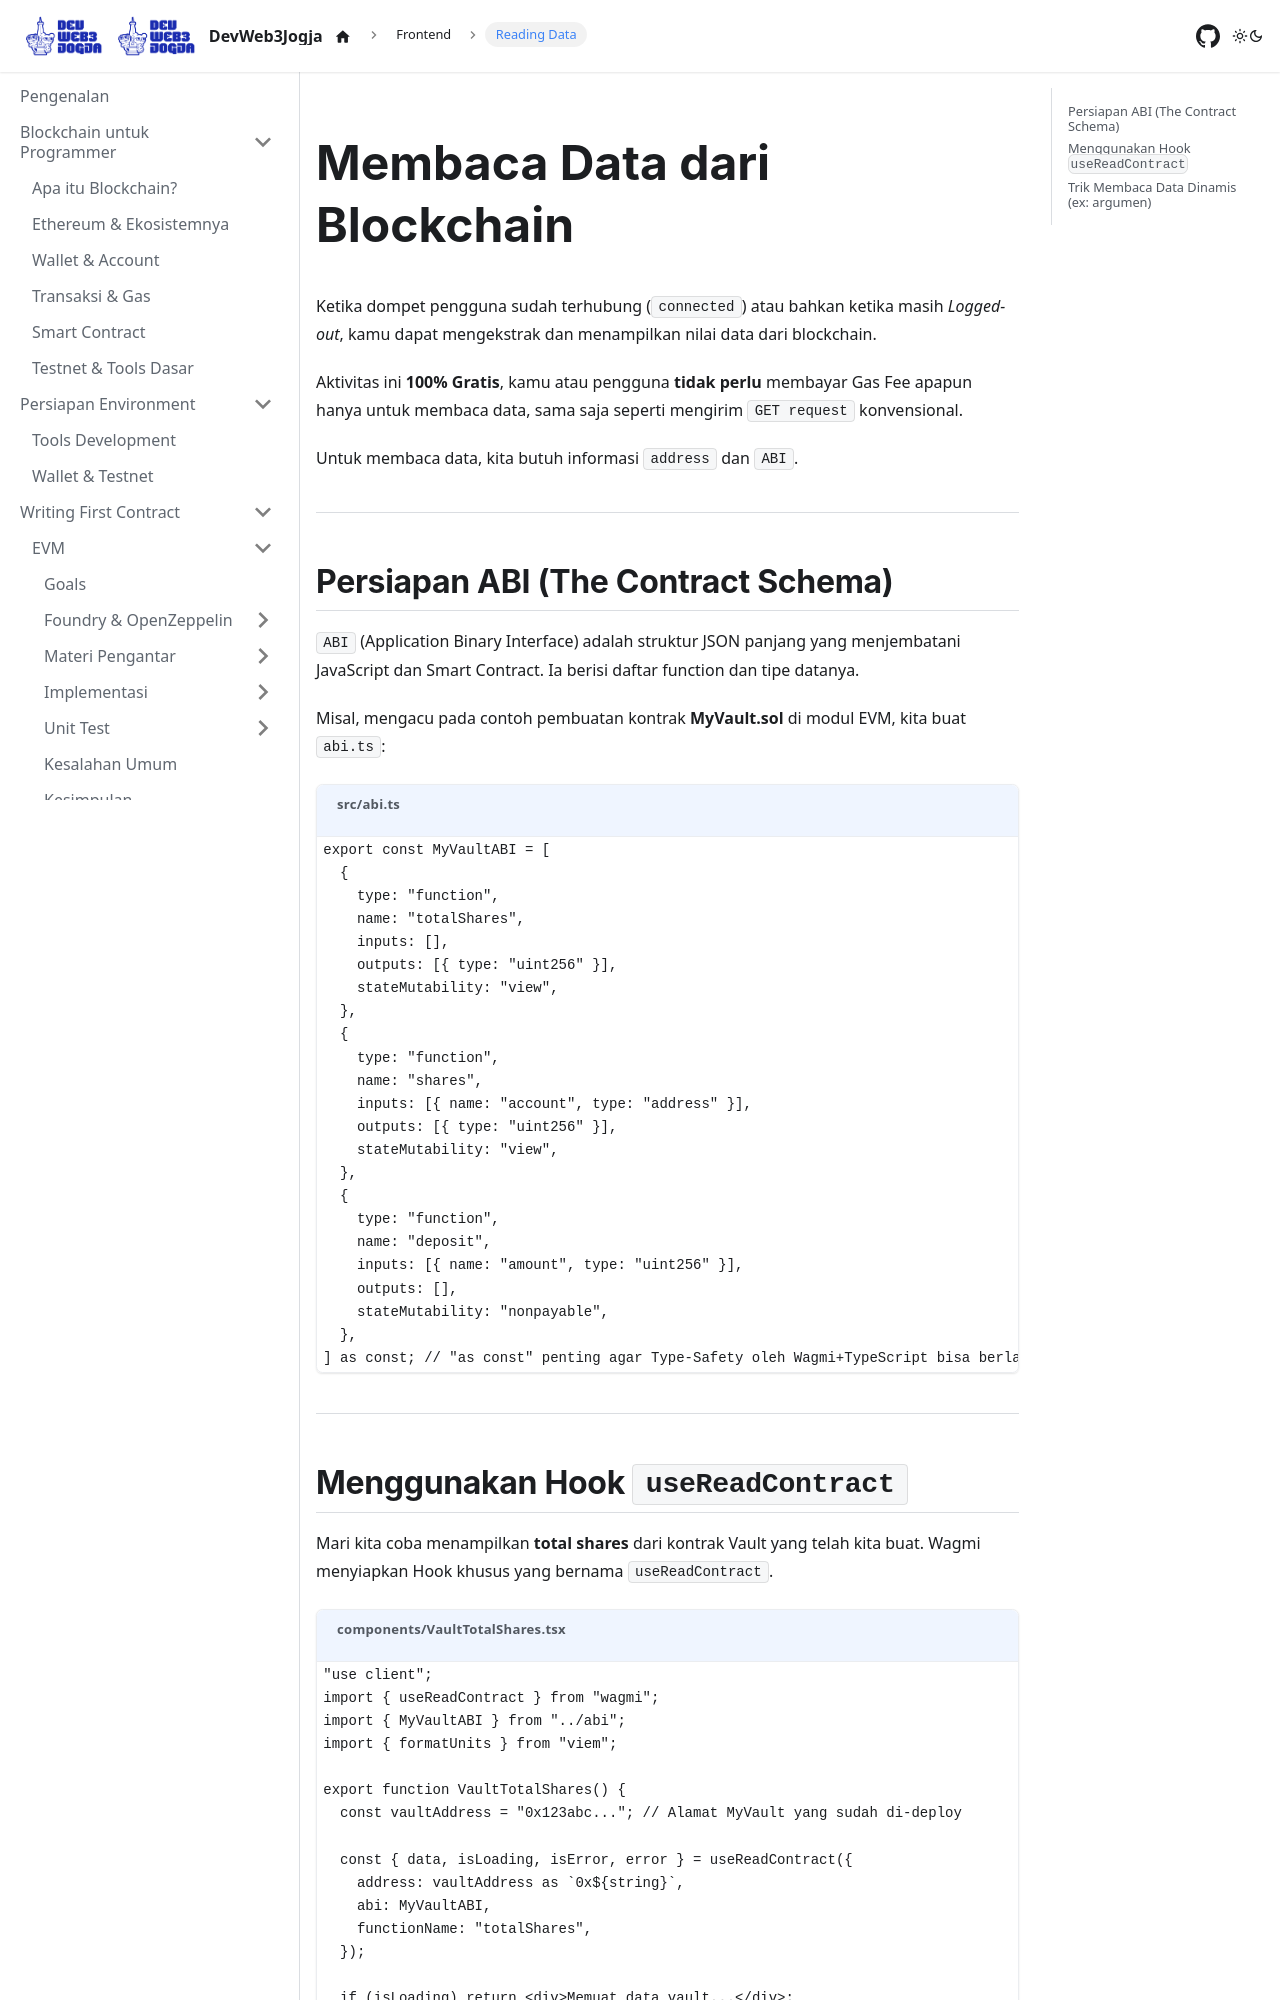

repository: DevWeb3Jogja/docs · page: frontend/read-contract/index.html · generator: docusaurus

---
id: read-contract
title: Membaca Data Contract
sidebar_label: Reading Data
sidebar_position: 4
---

# Membaca Data dari Blockchain

Ketika dompet pengguna sudah terhubung (`connected`) atau bahkan ketika masih _Logged-out_, kamu dapat mengekstrak dan menampilkan nilai data dari blockchain.

Aktivitas ini **100% Gratis**, kamu atau pengguna **tidak perlu** membayar Gas Fee apapun hanya untuk membaca data, sama saja seperti mengirim `GET request` konvensional.

Untuk membaca data, kita butuh informasi `address` dan `ABI`.

---

## Persiapan ABI (The Contract Schema)

`ABI` (Application Binary Interface) adalah struktur JSON panjang yang menjembatani JavaScript dan Smart Contract. Ia berisi daftar function dan tipe datanya.

Misal, mengacu pada contoh pembuatan kontrak **MyVault.sol** di modul EVM, kita buat `abi.ts`:

```typescript title="src/abi.ts"
export const MyVaultABI = [
  {
    type: "function",
    name: "totalShares",
    inputs: [],
    outputs: [{ type: "uint256" }],
    stateMutability: "view",
  },
  {
    type: "function",
    name: "shares",
    inputs: [{ name: "account", type: "address" }],
    outputs: [{ type: "uint256" }],
    stateMutability: "view",
  },
  {
    type: "function",
    name: "deposit",
    inputs: [{ name: "amount", type: "uint256" }],
    outputs: [],
    stateMutability: "nonpayable",
  },
] as const; // "as const" penting agar Type-Safety oleh Wagmi+TypeScript bisa berlaku!
```

---
